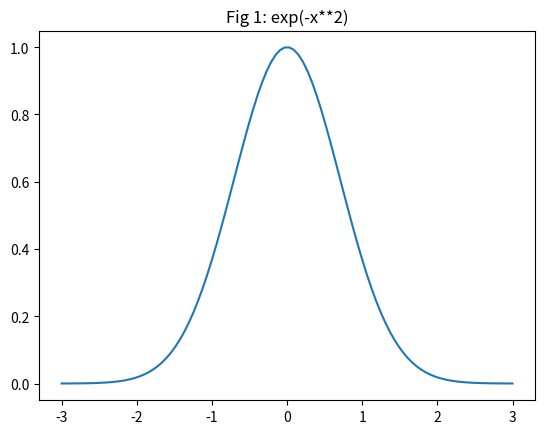
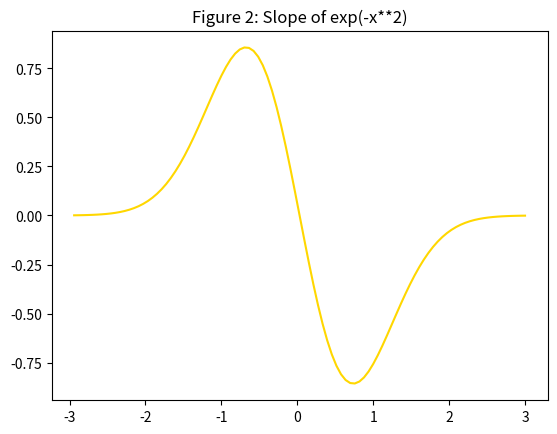

Generate these figures, in order, with matplotlib: (Note: this script raises an exception after producing the figures.)
# =================================================================
# Lydia Teinfalt
# DATS 6103: Data Mining
# Spring 2021
# 02/26/2021
# Class-Ex-Lecture4_2: Matplotlib
# Find the slope of the following curve for each of its points
#                  y = np.exp(-x ** 2)
# Then plot it with the original curve np.exp(-X ** 2) in the range
# (-3, 3) with 100 points in the range
# ----------------------------------------------------------------
print("Class-Ex-Lecture4_2: Matplotlib")

#Solution Class_Ex1
import numpy as np
import matplotlib.pyplot as plt
x5 = np.linspace(-3, 3, 100)
y5 = np.exp(-x5 ** 2)
plt.plot(x5, y5)
plt.title("Fig 1: exp(-x**2)")
plt.show()

def plt_slope(x,y):
    xs = x[1: ] - x[:-1]
    ys = y[1: ] - y[: -1]
    plt.plot(x[1:], ys/xs, color = "gold")
    plt.title("Figure 2: Slope of exp(-x**2)")
    plt.show()

plt_slope(x5,y5)
print('#',50*"-")




# =================================================================
# Class_Ex2:
# A file contains N columns of values, describing N–1 curves.
# The first column contains the  x coordinates, the second column
# contains the y coordinates of the first curve, the third
# column contains the y coordinates of the second curve, and so on.
#  We want to display those N–1 curves.

# ----------------------------------------------------------------
# Solution Class_Ex2
x= []
y1 = []
y2 = []
for line in open('data2.txt', 'r'):
    data = [float(s) for s in line.split()]
    x.append(data[0])
    y1.append(data[1])
    y2.append(data[2])
plt.plot(x, y1, color = "green")
plt.title("Class Ex_2, Figure 1: X x Y")
plt.show()

plt.title("Class Ex_2, Figure 2: X x Y2")
plt.plot(x, y2, color = "orange")
plt.show()

print('#',50*"-")



# =================================================================
# Class_Ex3: 
# Write a efficient code to stack any number of layers of data into
# a bar chart plot.
# Use the following data.
# ----------------------------------------------------------------
# Solution Class_Ex3
data = np.random.rand(5,3)
color_list = ['b', 'g', 'r', 'k', 'y']

x = np.arange(3)
plt.bar(x + 0.00, data[0], color = color_list[0], width = 0.25)
plt.bar(x + 0.25, data[1], color = color_list[1], width = 0.25)
plt.bar(x + 0.50, data[2], color = color_list[2], width = 0.25)
plt.bar(x + 0.75, data[0], color = color_list[3], width = 0.25)
plt.bar(x + 1.00, data[1], color = color_list[4], width = 0.25)
plt.title(" Class_Ex3, Figure 1")
plt.show()
print('#',50*"-")

# =================================================================
# Class_Ex4:
# Write a Python code to plot couple of lines
# on same plot with suitable legends of each line.
# ----------------------------------------------------------------
# Solution Class_Ex4
x4= np.linspace(-3,3, 100)
y4_1 = 2*x4 + 1
y4_2 = np.exp(-x4 ** 2)
y4_3 = np.sin(x4)
labels = ("y=2x+1", "exp(-x squared)", "sin(x)")
plt.plot(x4,y4_1,color ="green", label = labels[0])
plt.plot(x4,y4_2, color = "blue", label = labels[1])
plt.plot(x4,y4_3, color= "Red", label= labels[2])
plt.legend(bbox_to_anchor=(1.05, 1), loc='upper left', borderaxespad=0.)
plt.title("Class Ex4, Figure 1: Line plots with legend")
plt.xlabel("x")
plt.ylabel("y")
plt.show()
print('#',50*"-")





# =================================================================
# Class_Ex5:
# Write a Python code to plot two or more lines with legends,
# different widths and colors.
# ----------------------------------------------------------------

# Solution Class_Ex5
x5= np.linspace(-3,3, 100)
y5_1 = 2*x5 + 1
y5_2 = np.exp(-x5 ** 2)
y5_3 = np.sin(x5)
labels = ("y=2x+1", "exp(-x squared)", "sin(x)")
colors = ("cyan", "orange", "yellow")
plt.plot(x5,y5_1,color =colors[0], label = labels[0], linewidth = 1.5, linestyle = 'dashed')
plt.plot(x5,y5_2, color = colors[1], label = labels[1], linewidth = 0.3)
plt.plot(x5,y5_3, color= colors[2], label= labels[2], linewidth = 8.7)
plt.legend(bbox_to_anchor=(1.05, 1), loc='upper left', borderaxespad=0.)
plt.title("Class_Ex5, Figure 1: Line plots with legend, Diff Widths, Diff Colors")
plt.xlabel("x")
plt.ylabel("y")
plt.show()
print('#',50*"-")




# =================================================================
# Class_Ex6:
# Write a Python code to plot two or more lines and set the line markers.
# ----------------------------------------------------------------
# https://www.w3resource.com/graphics/matplotlib/basic/matplotlib-basic-exercise-8.php
# x axis values
x6 = [1,4,5,6,7]
# y axis values
y6_1 = [2,6,3,6,3]
y6_2 = [4,2,1,5,1]



# plotting the points
plt.plot(x6, y6_1, color='red', linestyle='dashdot', linewidth = 3,
         marker='o', markerfacecolor='blue', markersize=12)
plt.plot(x6, y6_2, color='green', linestyle = 'dashdot', linewidth = 4, marker='o',markerfacecolor = 'black', markersize = 13)
#Set the y-limits of the current axes.
plt.ylim(1,8)
#Set the x-limits of the current axes.
plt.xlim(1,8)

# naming the x axis
plt.xlabel('x - axis')
# naming the y axis
plt.ylabel('y - axis')

# giving a title to my graph
plt.title('Class_Ex6: Display marker')
# function to show the plot
plt.show()
print('#',50*"-")





# =================================================================
# Class_Ex7:
# Write a Python code to show grid and draw line graph of
# revenue of certain companies between November 4, 2017 to November 4, 2018.
# Customized the grid lines with linestyle -, width .6. and color blue.
# ----------------------------------------------------------------
# Solution Class_Ex7
# Reference: https://www.w3resource.com/graphics/matplotlib/basic/matplotlib-basic-exercise-14.php

# Solution Class_Ex7
# Reference: https://www.w3resource.com/graphics/matplotlib/basic/matplotlib-basic-exercise-14.php
#Date,Revenue
# Reference: https://medium.com/@sambit9238/intro-to-data-visualization-using-matplotlib-in-python-8a4068ba48f6

months = ['nov-17','dec-17','jan-18','feb-18','mar-18','apr-18','may-18','jun-18','jul-18','aug-18','sep-18','oct-18', 'nov-18']
revenue_a = np.array([14574.49, 7606.46, 8611.41, 9175.41, 8058.65, 8105.44, 11496.28, 9766.09, 10305.32, 14379.96, 10713.97, 15433.50, 1600.7])
revenue_b = np.array([4000, 6000, 8000, 9000, 10000, 11000, 12000, 13000, 14000, 15000, 16000, 17000, 18000])
plt.plot(revenue_a, color="black", ls="--", marker="o", ms=6, label="revenue_companyA")
plt.plot(revenue_b, color="red", ls="--", marker="o", ms=6, label="revenue_companyB")
plt.grid(linestyle='-', linewidth='0.6', color='blue')
plt.xticks(list(range(12)), months, rotation="vertical")
plt.legend(bbox_to_anchor=(1.05, 1), loc='upper left', borderaxespad=0.)
plt.title("Revenue of Company A & B from Nov-2017 through Nov-2018")
plt.show()
print('#',50*"-")

# =================================================================
# Class_Ex8:
# Write a Python code to create multiple empty plots in one plot
# (facets)
# ----------------------------------------------------------------
# Solution Class_Ex8
# Reference: https://www.oreilly.com/library/view/python-data-science/9781491912126/ch04.html
plt.subplots(2, 3, sharex='col', sharey='row')
plt.show()
print('#',50*"-")
